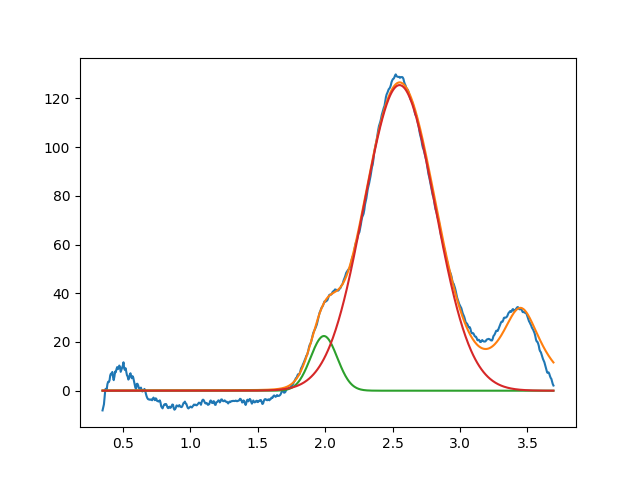

Values plotted in this chart, from the file beside it:
1.990967816445156968e+00, 2.244382216791162321e+01, 2.326995615167964104e-01, 9.999999999999998890e-01
2.551213469294647318e+00, 1.254777094216742910e+02, 6.204054557313140039e-01, 9.999999999999998890e-01
3.450000000000000622e+00, 3.363589381583963700e+01, 3.600145633566989578e-01, 1.406446188415628185e-01
